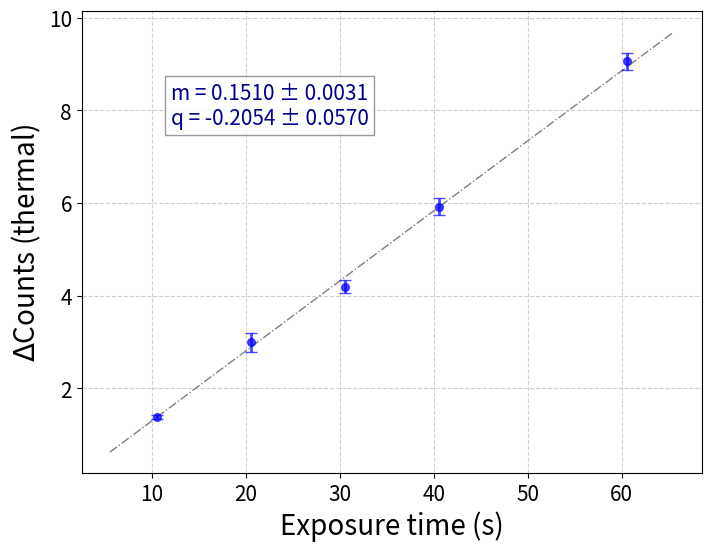

The script that saved this image:
import matplotlib.pyplot as plt
import numpy as np
from scipy.optimize import curve_fit

x = np.array([10.5, 20.5, 30.5, 40.5, 60.5])
y = np.array([1.38619, 2.9969, 4.19336, 5.92063, 9.05287])
y_err = np.array(
    [1.687140e-01, 9.381876e-01, 6.189007e-01, 8.459864e-01, 8.259582e-01] / np.sqrt(20)
)


# 2. Definiamo la funzione lineare per curve_fit
def retta(x, m, q):
    return m * x + q


# 3. Calcolo della regressione lineare pesata con curve_fit
# - sigma=y_err indica le incertezze sulle Y
# - absolute_sigma=True forza l'algoritmo a considerare i valori di y_err come errori assoluti sperimentali
popt, pcov = curve_fit(retta, x, y, sigma=y_err, absolute_sigma=True)
m, q = popt

# Calcolo delle deviazioni standard (incertezze) dei parametri fittati
m_err, q_err = np.sqrt(np.diag(pcov))

print(f"  Counts/sec (m): {m:.6e} ± {m_err:.2e}")
print(f"  Offset (q):     {q:.6e} ± {q_err:.2e}")

# 4. Creazione della stringa con l'equazione della retta
equazione_testo = f"y = ({m:.4f}±{m_err:.4f})x + ({q:.4f}±{q_err:.4f})"

# 5. Calcolo dei punti della retta di regressione (usa linspace per farla fluida)
x_fit = np.linspace(min(x) - 5, max(x) + 5, 100)
y_pred = retta(x_fit, m, q)

# 6. Plotting dei dati con barre d'errore e della retta
plt.figure(figsize=(8, 6))

# Usiamo plt.errorbar invece di plt.scatter per mostrare l'incertezza dei dati
plt.errorbar(
    x,
    y,
    yerr=y_err,
    fmt=".",
    markersize = 11,
    color="blue",
    ecolor="blue",
    capsize=4,
    alpha=0.7,
    label="Dati sperimentali",
    zorder=3,
    linewidth=2
)

# Line plot della retta di regressione
plt.plot(
    x_fit,
    y_pred,
    color="grey",
    linestyle="-.",
    linewidth=1,
    label="Regressione Pesata",
    zorder=2,
)

# Inseriamo i risultati del fit come testo direttamente nel grafico
plt.text(
    12,
    max(y) * 0.85,
    f"m = {m:.4f} ± {m_err:.4f}\nq = {q:.4f} ± {q_err:.4f}",
    fontsize=15,
    color="darkblue",
    bbox=dict(facecolor="white", alpha=0.8, edgecolor="gray"),
)

# Personalizzazione del grafico
#plt.title(
#    "Regressione Lineare Pesata (Minimi Quadrati)",
#    fontsize=14,
#    fontweight="bold",
#)
plt.xlabel("Exposure time (s)", fontsize=20)
plt.ylabel(r"$\Delta$Counts (thermal)", fontsize=20)
plt.tick_params(axis='both', labelsize=15)
plt.grid(True, linestyle="--", alpha=0.6)
#plt.legend(fontsize=11, loc="upper left")

# Mostra il grafico
plt.show()
